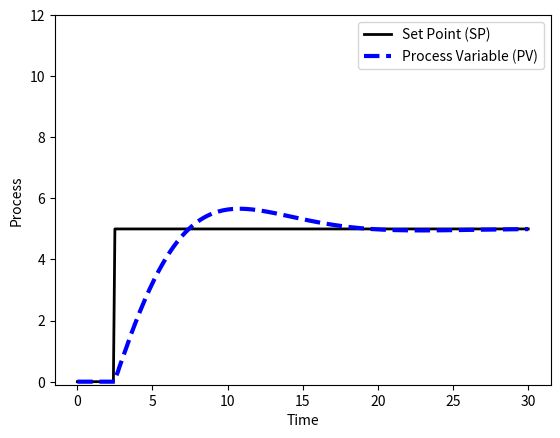

This chart was generated by the following Python code:
import numpy as np
import matplotlib.pyplot as plt
from scipy.integrate import odeint

# process model
Kp = 3.0
taup = 5.0
def process(y,t,u,Kp,taup):
    # Kp = process gain
    # taup = process time constant
    # definisanje y
    dydt = -y/taup + Kp/taup * u
    return dydt

# specify number of steps
ns = 300
# define time points
t = np.linspace(0,ns/10,ns+1)
delta_t = t[1]-t[0]

# storage for recording values
op = np.zeros(ns+1)  # controller output
pv = np.zeros(ns+1)  # process variable
e = np.zeros(ns+1)   # error
ie = np.zeros(ns+1)  # integral of the error
dpv = np.zeros(ns+1) # derivative of the pv
P = np.zeros(ns+1)   # proportional
I = np.zeros(ns+1)   # integral
D = np.zeros(ns+1)   # derivative
sp = np.zeros(ns+1)  # set point
sp[25:] = 5

# PID (starting point)
Kc = 1.0/Kp
tauI = taup
tauD = 0.0

# PID (tuning)
Kc = Kc * 2
tauI = tauI / 2
tauD = 1.0

# Upper and Lower limits on OP
op_hi = 10.0
op_lo = 0.0

# loop through time steps    
for i in range(0,ns):
    e[i] = sp[i] - pv[i]
    if i >= 1:  # calculate starting on second cycle
        dpv[i] = (pv[i]-pv[i-1])/delta_t
        ie[i] = ie[i-1] + e[i] * delta_t
    P[i] = Kc * e[i]
    I[i] = Kc/tauI * ie[i]
    D[i] = - Kc * tauD * dpv[i]
    op[i] = op[0] + P[i] + I[i] + D[i]
    if op[i] > op_hi:  # check upper limit
        op[i] = op_hi
        ie[i] = ie[i] - e[i] * delta_t # anti-reset windup
    if op[i] < op_lo:  # check lower limit
        op[i] = op_lo
        ie[i] = ie[i] - e[i] * delta_t # anti-reset windup
    y = odeint(process,pv[i],[0,delta_t],args=(op[i],Kp,taup))
    pv[i+1] = y[-1]
op[ns] = op[ns-1]
ie[ns] = ie[ns-1]
P[ns] = P[ns-1]
I[ns] = I[ns-1]
D[ns] = D[ns-1]

# plot results
plt.figure(1)

plt.plot(t,sp,'k-',linewidth=2)
plt.plot(t,pv,'b--',linewidth=3)
plt.legend(['Set Point (SP)','Process Variable (PV)'],loc='best')
plt.ylabel('Process')
plt.ylim([-0.1,12])
plt.xlabel('Time')
plt.show()